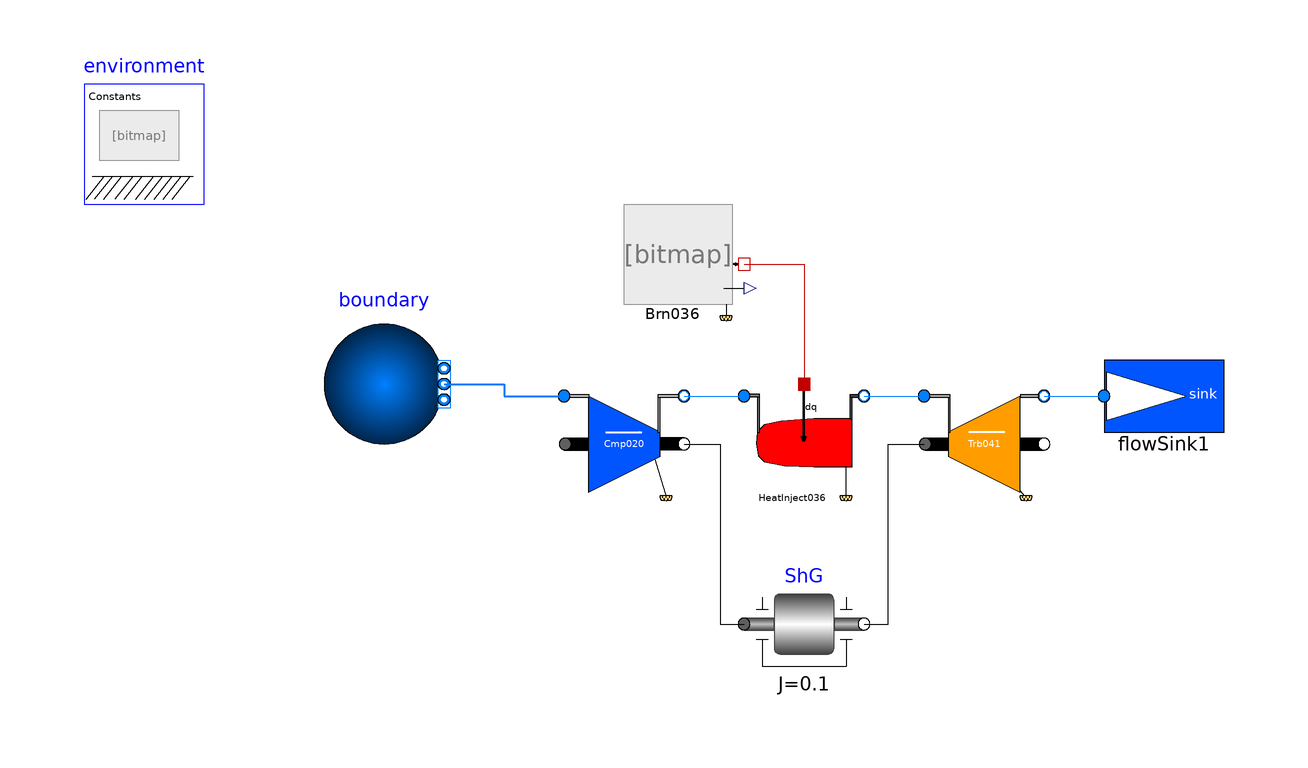

This picture is the connection diagram that the Modelica source below describes through its graphical annotations.

model GasGenerator_001
  extends Modelica.Icons.Example;
  //-----
  package engineAir = Modelica.Media.Air.DryAirNasa;
  //-----
  Modelica.Fluid.Sources.Boundary_pT boundary(redeclare package Medium = engineAir, T = 288.15, nPorts = 1, p = 101.3 * 1000) annotation(
    Placement(visible = true, transformation(origin = {-50, 50}, extent = {{-10, -10}, {10, 10}}, rotation = 0)));
  PropulsionSystem.Elements.BasicElements.Compressor_ellipticalCurve Cmp020(redeclare package Medium= engineAir,switchInput_PR = PropulsionSystem.Types.switches.switch_parameter_input.calc_Subelement, switchInput_Wc_1 = PropulsionSystem.Types.switches.switch_parameter_input.calc_Subelement, switchInput_eff = PropulsionSystem.Types.switches.switch_parameter_input.calc_Subelement)  annotation(
    Placement(visible = true, transformation(origin = {-10, 40}, extent = {{-10, -10}, {10, 10}}, rotation = 0)));
  PropulsionSystem.Elements.BasicElements.HeatInjector HeatInject036(redeclare package Medium= engineAir,TtOutletDes(displayUnit = "K") = 1800)  annotation(
    Placement(visible = true, transformation(origin = {20, 40}, extent = {{-10, -10}, {10, 10}}, rotation = 0)));
  PropulsionSystem.Elements.BasicElements.Turbine_exponentialCurve Trb041(redeclare package Medium= engineAir,Tdes_1(displayUnit = "K") = 1800, pDes_1 = 20 * 101.3 * 1000, switchDef_s_Wc_CurveDes = PropulsionSystem.Types.switches.switch_defineDesValue.calcByDesStates, switchInput_PR = PropulsionSystem.Types.switches.switch_parameter_input.calc_Subelement, switchInput_Wc_1 = PropulsionSystem.Types.switches.switch_parameter_input.calc_Subelement, switchInput_eff = PropulsionSystem.Types.switches.switch_parameter_input.calc_Subelement)  annotation(
    Placement(visible = true, transformation(origin = {50, 40}, extent = {{-10, -10}, {10, 10}}, rotation = 0)));
  Modelica.Mechanics.Rotational.Components.Inertia ShG(J = 0.1)  annotation(
    Placement(visible = true, transformation(origin = {20, 10}, extent = {{-10, -10}, {10, 10}}, rotation = 0)));
  PropulsionSystem.Elements.BasicElements.CombustFuel Brn036 annotation(
    Placement(visible = true, transformation(origin = {0, 70}, extent = {{-10, -10}, {10, 10}}, rotation = 0)));
  PropulsionSystem.Sources.FlowSink flowSink1(redeclare package Medium=engineAir) annotation(
    Placement(visible = true, transformation(origin = {80, 48}, extent = {{-10, -10}, {10, 10}}, rotation = 0)));
  inner PropulsionSystem.EngineSimEnvironment environment annotation(
    Placement(visible = true, transformation(origin = {-90, 90}, extent = {{-10, -10}, {10, 10}}, rotation = 0)));
equation
  connect(Trb041.port_2, flowSink1.port_a) annotation(
    Line(points = {{60, 48}, {70, 48}, {70, 48}, {70, 48}}, color = {0, 127, 255}));
  connect(Brn036.HeatPort_b, HeatInject036.HeatPort_1) annotation(
    Line(points = {{10, 70}, {20, 70}, {20, 50}, {20, 50}}, color = {191, 0, 0}));
  connect(HeatInject036.port_2, Trb041.port_1) annotation(
    Line(points = {{30, 48}, {40, 48}, {40, 48}, {40, 48}}, color = {0, 127, 255}));
  connect(Cmp020.port_2, HeatInject036.port_1) annotation(
    Line(points = {{0, 48}, {10, 48}, {10, 48}, {10, 48}}, color = {0, 127, 255}));
  connect(boundary.ports[1], Cmp020.port_1) annotation(
    Line(points = {{-40, 50}, {-30, 50}, {-30, 48}, {-20, 48}, {-20, 48}}, color = {0, 127, 255}, thickness = 0.5));
  connect(ShG.flange_b, Trb041.flange_1) annotation(
    Line(points = {{30, 10}, {34, 10}, {34, 40}, {40, 40}, {40, 40}}));
  connect(Cmp020.flange_2, ShG.flange_a) annotation(
    Line(points = {{0, 40}, {6, 40}, {6, 10}, {10, 10}, {10, 10}}));
end GasGenerator_001;